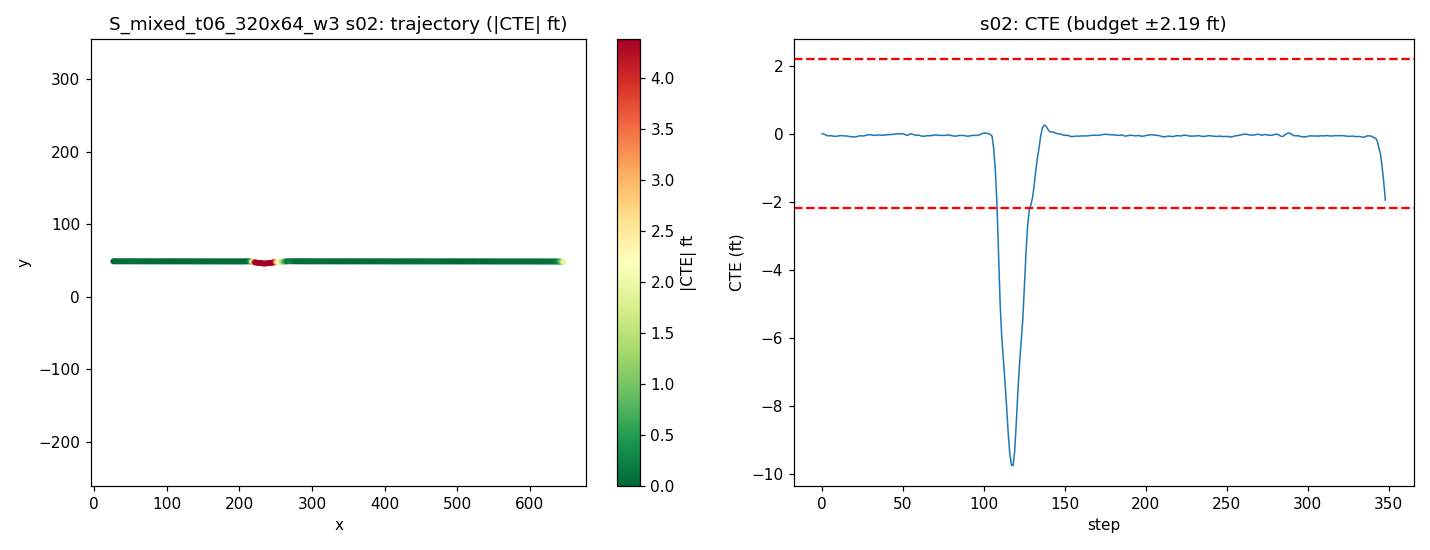

Source data for this figure (header and first rows):
step, time_sec, nn_steer, expert_steer, cte_m, cte_ft, speed_mph, x, y, yaw
0, 0.0, -0.004004, 0.0001759, 0.0006737, 0.00221, 19.85, 26.28, 48.87, -0.07178
1, 0.2, -0.007245, 0.002437, -0.001575, -0.005169, 18.78, 28.01, 48.87, -0.1697
2, 0.4, 0.006325, 0.01381, -0.009409, -0.03087, 17.82, 29.64, 48.86, -0.383
3, 0.6, 0.003049, 0.01212, -0.01559, -0.05116, 17.63, 31.21, 48.85, -0.3022
4, 0.8, 0.005072, 0.008482, -0.01838, -0.06032, 18.52, 32.82, 48.85, -0.1747
5, 1.0, -0.006692, 0.003888, -0.01701, -0.05581, 19.74, 34.54, 48.85, -0.01373
6, 1.2, 0.00103, 0.006329, -0.01832, -0.06009, 20.27, 36.34, 48.85, -0.1422
7, 1.4, 0.002376, 0.007362, -0.02143, -0.07031, 19.99, 38.14, 48.84, -0.1837
8, 1.6, 0.002826, 0.00588, -0.02282, -0.07488, 19.42, 39.9, 48.84, -0.1172
9, 1.8, -0.0002445, 0.009872, -0.02155, -0.07069, 19.05, 41.62, 48.84, -0.02173
10, 2.0, 0.0005114, 0.006658, -0.01931, -0.06336, 19.15, 43.32, 48.84, 0.001743
11, 2.2, -0.002282, 0.004373, -0.01663, -0.05455, 19.62, 45.05, 48.84, 0.01467
12, 2.4, -0.006101, 0.004543, -0.01519, -0.04985, 20.05, 46.83, 48.84, -0.04007
13, 2.6, 0.008654, 0.008962, -0.01878, -0.0616, 20.15, 48.63, 48.83, -0.224
14, 2.8, -0.00394, 0.005218, -0.01911, -0.0627, 19.96, 50.42, 48.83, -0.06454
15, 3.0, -0.00234, 0.004991, -0.01902, -0.06242, 19.72, 52.2, 48.83, -0.07999
16, 3.2, 0.0003972, 0.006796, -0.02167, -0.07109, 19.63, 53.95, 48.83, -0.1756
17, 3.4, 0.002546, 0.01713, -0.02499, -0.082, 19.73, 55.71, 48.82, -0.1909
18, 3.6, -8.306466042995453e-05, 0.01404, -0.02664, -0.0874, 19.93, 57.48, 48.82, -0.1219
19, 3.8, 0.0006521, 0.0122, -0.0274, -0.08989, 20.06, 59.27, 48.82, -0.09793
20, 4.0, 0.0003605, 0.01061, -0.02762, -0.09063, 20.06, 61.07, 48.81, -0.08038
21, 4.2, 0.006897, 0.009061, -0.02729, -0.08952, 19.96, 62.86, 48.81, -0.0643
22, 4.4, -0.006342, 0.002831, -0.02215, -0.07267, 19.88, 64.64, 48.82, 0.1185
23, 4.6, -0.001667, 0.003266, -0.01853, -0.06078, 19.86, 66.41, 48.82, 0.02538
24, 4.8, -0.0007083, 0.00475, -0.01812, -0.05945, 19.92, 68.19, 48.82, -0.07892
25, 5.0, 0.003631, 0.00525, -0.01902, -0.06241, 20, 69.98, 48.81, -0.118
26, 5.2, 0.00174, 0.003174, -0.01799, -0.05902, 20.03, 71.77, 48.81, -0.0318
27, 5.4, 0.0007688, 0.004125, -0.01442, -0.0473, 20.02, 73.56, 48.81, 0.05076
28, 5.6, -0.006188, 0.0003453, -0.009439, -0.03097, 19.98, 75.35, 48.82, 0.09097
29, 5.8, 0.001652, 0.003222, -0.008169, -0.0268, 19.95, 77.13, 48.82, -0.06091
30, 6.0, -0.005694, 0.00332, -0.008121, -0.02664, 19.95, 78.91, 48.82, -0.08136
31, 6.2, 0.004714, 0.006898, -0.01158, -0.03798, 19.98, 80.7, 48.81, -0.2163
32, 6.4, 0.001748, 0.005791, -0.01418, -0.04652, 20.01, 82.49, 48.81, -0.1516
33, 6.6, 0.002664, 0.003566, -0.01403, -0.04604, 20.02, 84.28, 48.81, -0.06052
34, 6.8, -0.00517, 0.0009854, -0.01125, -0.03691, 20, 86.06, 48.81, 0.02968
35, 7.0, 0.001264, 0.00258, -0.01069, -0.03509, 19.99, 87.85, 48.8, -0.07626
36, 7.2, -0.003045, 0.006794, -0.01116, -0.03662, 19.98, 89.64, 48.8, -0.09528
37, 7.4, 0.006877, 0.008794, -0.01339, -0.04392, 19.99, 91.43, 48.8, -0.1647
38, 7.6, -0.002925, 0.003892, -0.01224, -0.04016, 20, 93.21, 48.8, -0.01657
39, 7.8, 0.001185, 0.002967, -0.01049, -0.03441, 20.01, 95, 48.8, -0.02359
40, 8.0, -0.001538, 0.001993, -0.008783, -0.02882, 20.01, 96.79, 48.8, -0.01907
41, 8.2, 0.0009243, 0.002048, -0.007662, -0.02514, 20, 98.58, 48.8, -0.04852
42, 8.4, -0.001, 0.001391, -0.006523, -0.0214, 19.99, 100.4, 48.8, -0.03986
43, 8.6, 0.001353, 0.001399, -0.005746, -0.01885, 19.99, 102.2, 48.8, -0.05734
44, 8.8, 0.0009076, 0.0005532, -0.004452, -0.01461, 20, 103.9, 48.8, -0.03201
45, 9.0, -0.0006456, -0.0005776, -0.002042, -0.0067, 20, 105.7, 48.8, 0.005039
46, 9.2, -0.00537, -0.001552, 0.0003524, 0.001156, 20, 107.5, 48.8, -0.001709
47, 9.4, 0.005537, 0.002774, -0.001049, -0.00344, 20, 109.3, 48.79, -0.1479
48, 9.6, 0.0001366, 0.0004612, -0.0008827, -0.002896, 20, 111.1, 48.79, -0.05978
49, 9.8, -0.005899, -0.001566, 0.001272, 0.004173, 20, 112.9, 48.79, -0.002167
50, 10.0, -0.002085, 0.002144, -0.0003165, -0.001038, 20, 114.7, 48.79, -0.1515
51, 10.2, 0.001552, 0.00573, -0.005543, -0.01819, 20, 116.5, 48.78, -0.2668
52, 10.4, 0.004444, 0.0064, -0.01089, -0.03574, 20, 118.2, 48.78, -0.2516
53, 10.6, 0.01286, 0.004068, -0.01288, -0.04226, 20, 120, 48.77, -0.1212
54, 10.8, -0.01306, -0.004572, -0.00443, -0.01453, 20, 121.8, 48.78, 0.2602
55, 11.0, -0.009255, -0.003346, 0.0006689, 0.002194, 20, 123.6, 48.78, 0.05645
56, 11.2, 0.006575, 0.008705, -0.004835, -0.01586, 20, 125.4, 48.78, -0.3117
57, 11.4, 0.001278, 0.008447, -0.01005, -0.03297, 20, 127.2, 48.77, -0.2437
58, 11.6, 0.004998, 0.006464, -0.01255, -0.04117, 20, 129, 48.76, -0.1484
59, 11.8, -0.008922, 0.002282, -0.01106, -0.03629, 20, 130.8, 48.76, -0.001312
... 289 more rows
